Run: headless pygame with SDL's dummy video driver; simulated clock (each Clock.tick advances the game by its frame time, no real sleeping); random seed 0; keys injected as events and as key.get_pressed() state; mouse plan: one left click at the window centre at the start of phase 2, then a move to the lower-right quarter at the start of phase 3; restart key SPACE tapped at the start of phases 3 and 4.
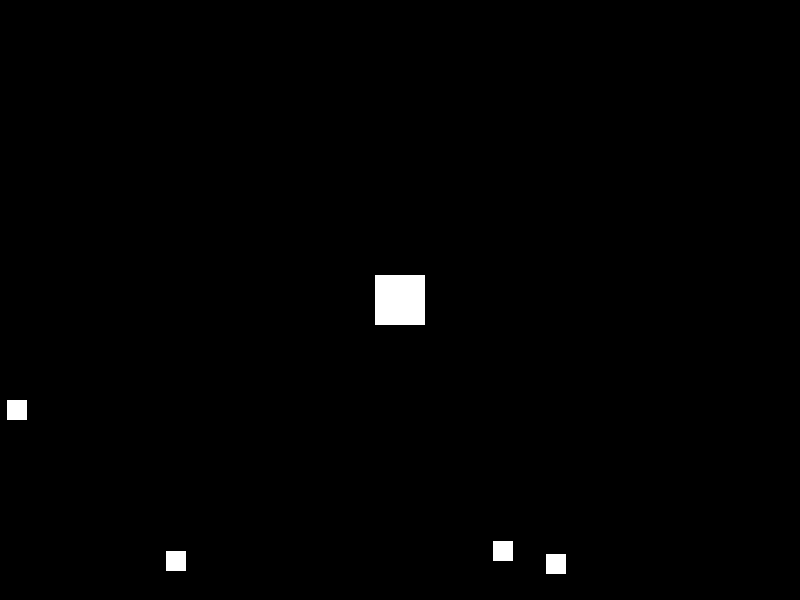
Frame 1 of 4 · flips 1–60 · no input
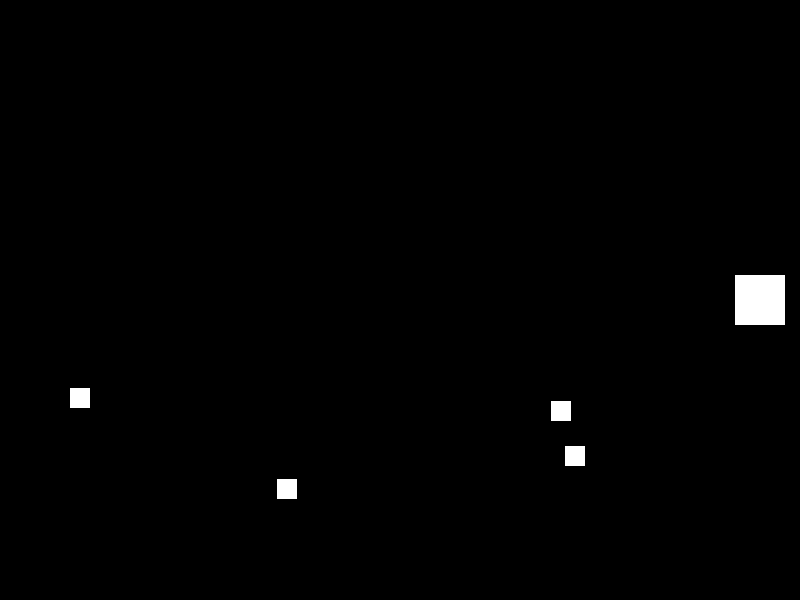
Frame 2 of 4 · flips 61–180 · clicked the window centre · tapped SPACE, RETURN · held RIGHT (→), D
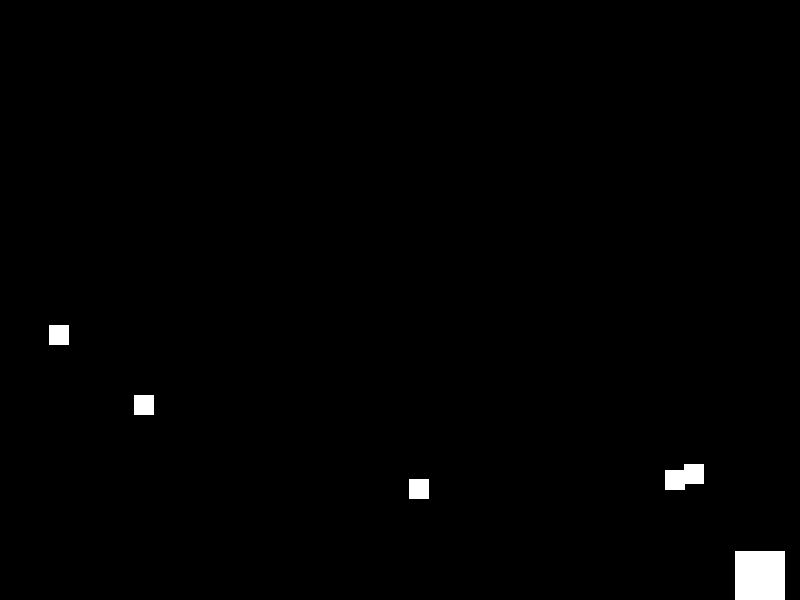
Frame 3 of 4 · flips 181–300 · moved the mouse to the lower-right quarter · tapped SPACE · held DOWN (↓), S
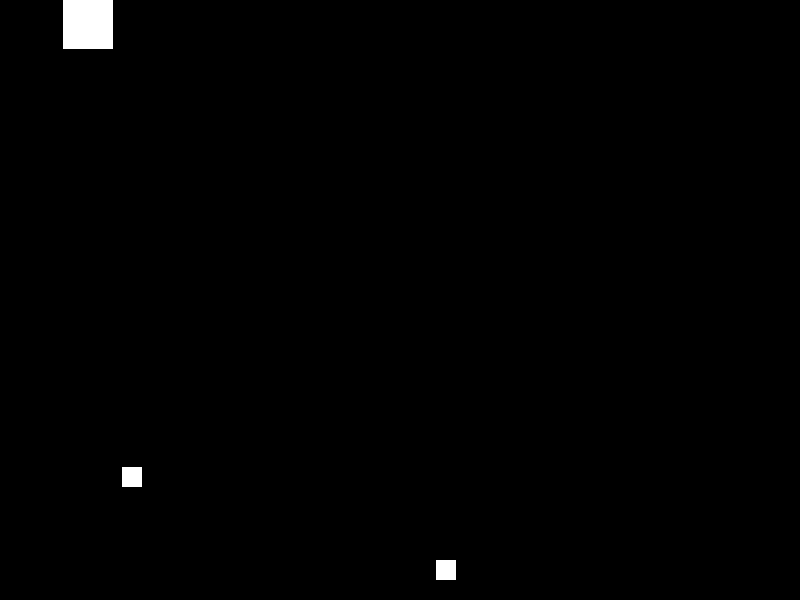
Frame 4 of 4 · flips 301–420 · tapped SPACE · held LEFT (←), A, UP (↑), W

The pygame program that drew these frames:

import pygame
import random
import math

# Initialization
pygame.init()

# Screen settings
screen_width = 800
screen_height = 600
screen = pygame.display.set_mode((screen_width, screen_height))
pygame.display.set_caption("Dodge Game")

# Colors
black = (0, 0, 0)
white = (255, 255, 255)

# Player settings
player_width = 50
player_height = 50
player_x = screen_width // 2 - player_width // 2
player_y = screen_height // 2 - player_height // 2
player_speed = 3

# Bullet settings
bullet_radius = 5
bullet_speed = 8
bullet_cooldown = 10  # Number of frames between each bullet when shooting automatically
bullets = []

# Enemy settings
enemy_width = 20
enemy_height = 20
num_enemies = 5
enemies = []
average_speed = 1

for _ in range(num_enemies):
    side = random.randint(1, 4)  # Determine which side the enemy spawns (1: top, 2: right, 3: bottom, 4: left)
    if side == 1:  # Top side
        enemy_x = random.randint(-enemy_width, screen_width - enemy_width)
        enemy_y = random.randint(-screen_height, -enemy_height)
    elif side == 2:  # Right side
        enemy_x = random.randint(screen_width, screen_width + enemy_width)
        enemy_y = random.randint(-enemy_height, screen_height - enemy_height)
    elif side == 3:  # Bottom side
        enemy_x = random.randint(-enemy_width, screen_width - enemy_width)
        enemy_y = random.randint(screen_height, screen_height + enemy_height)
    else:  # Left side
        enemy_x = random.randint(-screen_width, -enemy_width)
        enemy_y = random.randint(-enemy_height, screen_height - enemy_height)
    enemy_speed = random.uniform(average_speed - 0.5, average_speed + 0.5)
    enemies.append([enemy_x, enemy_y, enemy_speed])

# Game status
game_over = False

# Clock settings
clock = pygame.time.Clock()
FPS = 60

# Helper function to calculate distance between two points
def calculate_distance(x1, y1, x2, y2):
    return math.sqrt((x2 - x1) ** 2 + (y2 - y1) ** 2)

# Function to reset the game
def reset_game():
    global player_x, player_y, enemies, bullets, game_over

    player_x = screen_width // 2 - player_width // 2
    player_y = screen_height // 2 - player_height // 2

    enemies = []
    bullets = []
    for _ in range(num_enemies):
        side = random.randint(1, 4)
        if side == 1:
            enemy_x = random.randint(-enemy_width, screen_width - enemy_width)
            enemy_y = random.randint(-screen_height, -enemy_height)
        elif side == 2:
            enemy_x = random.randint(screen_width, screen_width + enemy_width)
            enemy_y = random.randint(-enemy_height, screen_height - enemy_height)
        elif side == 3:
            enemy_x = random.randint(-enemy_width, screen_width - enemy_width)
            enemy_y = random.randint(screen_height, screen_height + enemy_height)
        else:
            enemy_x = random.randint(-screen_width, -enemy_width)
            enemy_y = random.randint(-enemy_height, screen_height - enemy_height)
        enemy_speed = random.uniform(average_speed - 0.5, average_speed + 0.5)
        enemies.append([enemy_x, enemy_y, enemy_speed])

# Game loop
while not game_over:
    for event in pygame.event.get():
        if event.type == pygame.QUIT:
            game_over = True

    # Player shooting
    keys = pygame.key.get_pressed()
    if keys[pygame.K_SPACE]:
        if len(bullets) < 1:  # Limit the number of bullets shot automatically
            mouse_x, mouse_y = pygame.mouse.get_pos()
            bullet_x = player_x + player_width // 2
            bullet_y = player_y + player_height // 2
            direction_x = mouse_x - bullet_x
            direction_y = mouse_y - bullet_y
            distance = calculate_distance(mouse_x, mouse_y, bullet_x, bullet_y)

            if distance != 0:
                direction_x /= distance
                direction_y /= distance

            bullet_vel_x = direction_x * bullet_speed
            bullet_vel_y = direction_y * bullet_speed
            bullets.append([bullet_x, bullet_y, bullet_vel_x, bullet_vel_y])

    # Player movement
    if keys[pygame.K_LEFT] and player_x > 0:
        player_x -= player_speed
    if keys[pygame.K_RIGHT] and player_x < screen_width - player_width:
        player_x += player_speed
    if keys[pygame.K_UP] and player_y > 0:
        player_y -= player_speed
    if keys[pygame.K_DOWN] and player_y < screen_height - player_height:
        player_y += player_speed

    # Bullet movement
    for bullet in bullets:
        bullet[0] += bullet[2]
        bullet[1] += bullet[3]

    # Enemy movement
    for enemy in enemies:
        enemy_x, enemy_y, enemy_speed = enemy

        player_center_x = player_x + player_width // 2
        player_center_y = player_y + player_height // 2
        enemy_center_x = enemy_x + enemy_width // 2
        enemy_center_y = enemy_y + enemy_height // 2
        direction_x = player_center_x - enemy_center_x
        direction_y = player_center_y - enemy_center_y
        distance = calculate_distance(player_center_x, player_center_y, enemy_center_x, enemy_center_y)

        if distance != 0:
            direction_x /= distance
            direction_y /= distance

        enemy_x += direction_x * enemy_speed
        enemy_y += direction_y * enemy_speed

        enemy[0] = enemy_x
        enemy[1] = enemy_y

        # Collision detection with enemies
        if player_x < enemy_x + enemy_width and player_x + player_width > enemy_x and player_y < enemy_y + enemy_height and player_y + player_height > enemy_y:
            reset_game()

        # Collision detection with bullets
        for bullet in bullets:
            bullet_x, bullet_y, _, _ = bullet
            if bullet_x < enemy_x + enemy_width and bullet_x + bullet_radius > enemy_x and bullet_y < enemy_y + enemy_height and bullet_y + bullet_radius > enemy_y:
                enemies.remove(enemy)
                bullets.remove(bullet)
                break

    # Screen drawing
    screen.fill(black)
    pygame.draw.rect(screen, white, (player_x, player_y, player_width, player_height))
    for enemy in enemies:
        pygame.draw.rect(screen, white, (enemy[0], enemy[1], enemy_width, enemy_height))
    for bullet in bullets:
        pygame.draw.circle(screen, white, (int(bullet[0]), int(bullet[1])), bullet_radius)
    pygame.display.update()

    # FPS control
    clock.tick(FPS)

# Quit the game
pygame.quit()
